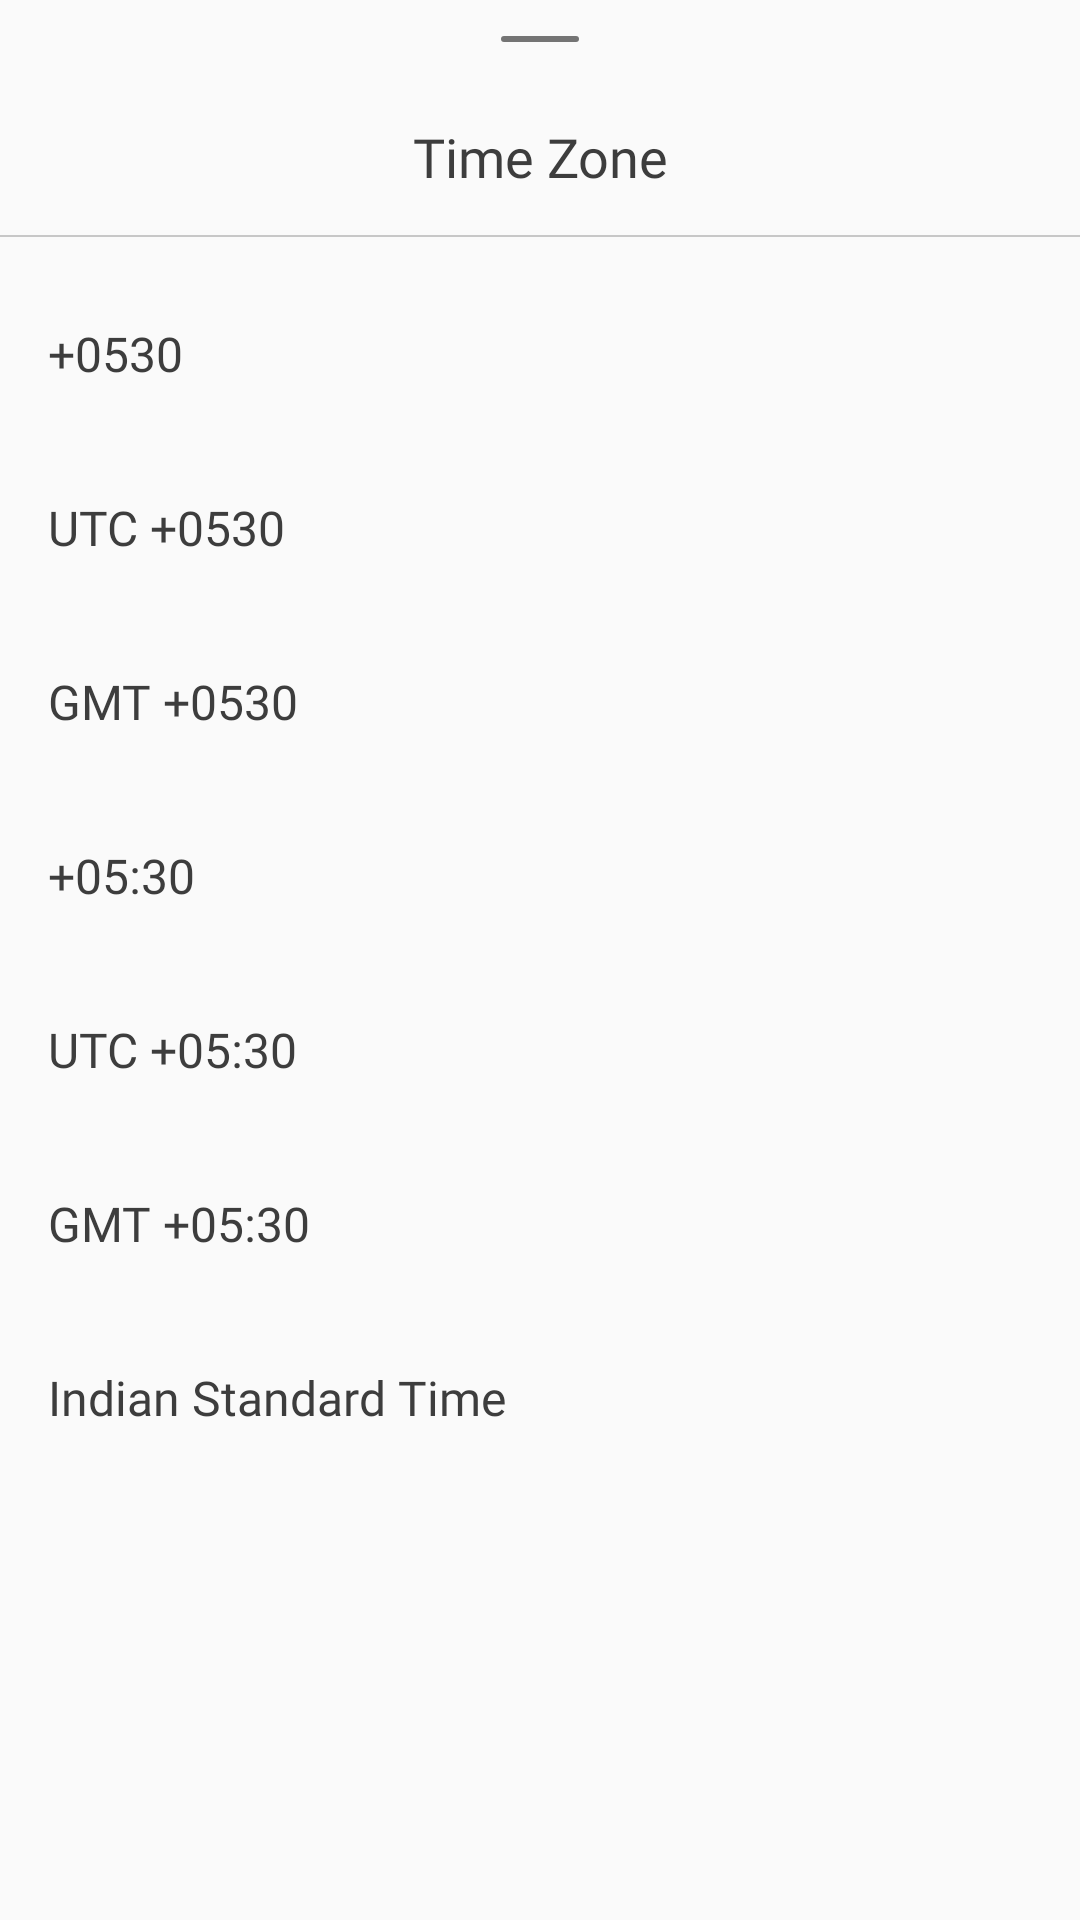

Write the Android layout XML for this screen, with the resource values it uses.
<!-- AndroidManifest.xml: application theme Theme.GPSCameraLocationOnPhoto -->
<!-- res/layout/car_fragment_time_zone__bottom_sheet.xml -->
<?xml version="1.0" encoding="utf-8"?>
<androidx.coordinatorlayout.widget.CoordinatorLayout xmlns:android="http://schemas.android.com/apk/res/android"
    android:layout_width="match_parent"
    android:layout_height="match_parent"
    android:background="@android:color/transparent"
    android:orientation="vertical">

    <LinearLayout
        android:layout_width="@dimen/_24dp"
        android:layout_height="2dp"
        android:layout_gravity="center_horizontal"
        android:layout_marginTop="@dimen/_12dp"
        android:background="@drawable/touch_view_background" />

    <LinearLayout
        android:layout_width="match_parent"
        android:layout_height="wrap_content"
        android:layout_marginTop="@dimen/_38dp"
        android:orientation="vertical">

        <TextView
            android:id="@+id/txt_title"
            android:layout_width="match_parent"
            android:layout_height="wrap_content"
            android:fontFamily="@font/sfuitext_semibold"
            android:text="@string/timezone"
            android:textAlignment="center"
            android:textColor="@color/_3D3D3D"
            android:textSize="@dimen/font_size_16" />

        <LinearLayout
            android:layout_width="match_parent"
            android:layout_height="0.8dp"
            android:layout_marginTop="@dimen/_14dp"
            android:background="@color/_c7c7c7" />

        <LinearLayout
            android:id="@+id/lin_tz1"
            android:layout_width="match_parent"
            android:layout_height="@dimen/_56dp"
            android:layout_marginTop="@dimen/_8dp"
            android:background="?attr/selectableItemBackground"
            android:clickable="true"
            android:gravity="center"
            android:orientation="horizontal"
            android:paddingLeft="@dimen/_16dp"
            android:paddingRight="@dimen/_16dp">

            <TextView
                android:id="@+id/tv_tz1"
                android:layout_width="match_parent"
                android:layout_height="wrap_content"
                android:layout_weight="1"
                android:fontFamily="@font/sfuitext_semibold"
                android:text="+0530"
                android:textColor="@color/_3D3D3D"
                android:textSize="@dimen/font_size_14" />

            <ImageView
                android:id="@+id/iv_tz1"
                android:layout_width="@dimen/_24dp"
                android:layout_height="@dimen/_24dp"
                android:src="@drawable/ic_done"
                android:visibility="gone" />
        </LinearLayout>

        <LinearLayout
            android:id="@+id/lin_tz2"
            android:layout_width="match_parent"
            android:layout_height="@dimen/_56dp"
            android:background="?attr/selectableItemBackground"
            android:clickable="true"
            android:gravity="center"
            android:orientation="horizontal"
            android:paddingLeft="@dimen/_16dp"
            android:paddingRight="@dimen/_16dp">

            <TextView
                android:id="@+id/tv_tz2"
                android:layout_width="match_parent"
                android:layout_height="wrap_content"
                android:layout_weight="1"
                android:fontFamily="@font/sfuitext_semibold"
                android:text="UTC +0530"
                android:textColor="@color/_3D3D3D"
                android:textSize="@dimen/font_size_14" />

            <ImageView
                android:id="@+id/iv_tz2"
                android:layout_width="@dimen/_24dp"
                android:layout_height="@dimen/_24dp"
                android:src="@drawable/ic_done"
                android:visibility="gone" />
        </LinearLayout>

        <LinearLayout
            android:id="@+id/lin_tz3"
            android:layout_width="match_parent"
            android:layout_height="@dimen/_56dp"
            android:background="?attr/selectableItemBackground"
            android:clickable="true"
            android:gravity="center"
            android:orientation="horizontal"
            android:paddingLeft="@dimen/_16dp"
            android:paddingRight="@dimen/_16dp">

            <TextView
                android:id="@+id/tv_tz3"
                android:layout_width="match_parent"
                android:layout_height="wrap_content"
                android:layout_weight="1"
                android:fontFamily="@font/sfuitext_semibold"
                android:text="GMT +0530"
                android:textColor="@color/_3D3D3D"
                android:textSize="@dimen/font_size_14" />

            <ImageView
                android:id="@+id/iv_tz3"
                android:layout_width="@dimen/_24dp"
                android:layout_height="@dimen/_24dp"
                android:src="@drawable/ic_done"
                android:visibility="gone" />
        </LinearLayout>

        <LinearLayout
            android:id="@+id/lin_tz4"
            android:layout_width="match_parent"
            android:layout_height="@dimen/_56dp"
            android:background="?attr/selectableItemBackground"
            android:clickable="true"
            android:gravity="center"
            android:orientation="horizontal"
            android:paddingLeft="@dimen/_16dp"
            android:paddingRight="@dimen/_16dp">

            <TextView
                android:id="@+id/tv_tz4"
                android:layout_width="match_parent"
                android:layout_height="wrap_content"
                android:layout_weight="1"
                android:fontFamily="@font/sfuitext_semibold"
                android:text="+05:30"
                android:textColor="@color/_3D3D3D"
                android:textSize="@dimen/font_size_14" />

            <ImageView
                android:id="@+id/iv_tz4"
                android:layout_width="@dimen/_24dp"
                android:layout_height="@dimen/_24dp"
                android:src="@drawable/ic_done"
                android:visibility="gone" />
        </LinearLayout>

        <LinearLayout
            android:id="@+id/lin_tz5"
            android:layout_width="match_parent"
            android:layout_height="@dimen/_56dp"
            android:background="?attr/selectableItemBackground"
            android:clickable="true"
            android:gravity="center"
            android:orientation="horizontal"
            android:paddingLeft="@dimen/_16dp"
            android:paddingRight="@dimen/_16dp">

            <TextView
                android:id="@+id/tv_tz5"
                android:layout_width="match_parent"
                android:layout_height="wrap_content"
                android:layout_weight="1"
                android:fontFamily="@font/sfuitext_semibold"
                android:text="UTC +05:30"
                android:textColor="@color/_3D3D3D"
                android:textSize="@dimen/font_size_14" />

            <ImageView
                android:id="@+id/iv_tz5"
                android:layout_width="@dimen/_24dp"
                android:layout_height="@dimen/_24dp"
                android:src="@drawable/ic_done"
                android:visibility="gone" />
        </LinearLayout>

        <LinearLayout
            android:id="@+id/lin_tz6"
            android:layout_width="match_parent"
            android:layout_height="@dimen/_56dp"
            android:background="?attr/selectableItemBackground"
            android:clickable="true"
            android:gravity="center"
            android:orientation="horizontal"
            android:paddingLeft="@dimen/_16dp"
            android:paddingRight="@dimen/_16dp">

            <TextView
                android:id="@+id/tv_tz6"
                android:layout_width="match_parent"
                android:layout_height="wrap_content"
                android:layout_weight="1"
                android:fontFamily="@font/sfuitext_semibold"
                android:text="GMT +05:30"
                android:textColor="@color/_3D3D3D"
                android:textSize="@dimen/font_size_14" />

            <ImageView
                android:id="@+id/iv_tz6"
                android:layout_width="@dimen/_24dp"
                android:layout_height="@dimen/_24dp"
                android:src="@drawable/ic_done"
                android:visibility="gone" />
        </LinearLayout>

        <LinearLayout
            android:id="@+id/lin_tz7"
            android:layout_width="match_parent"
            android:layout_height="@dimen/_56dp"
            android:layout_marginBottom="@dimen/_8dp"
            android:background="?attr/selectableItemBackground"
            android:clickable="true"
            android:gravity="center"
            android:orientation="horizontal"
            android:paddingLeft="@dimen/_16dp"
            android:paddingRight="@dimen/_16dp">

            <TextView
                android:id="@+id/tv_tz7"
                android:layout_width="match_parent"
                android:layout_height="wrap_content"
                android:layout_weight="1"
                android:fontFamily="@font/sfuitext_semibold"
                android:text="Indian Standard Time"
                android:textColor="@color/_3D3D3D"
                android:textSize="@dimen/font_size_14" />

            <ImageView
                android:id="@+id/iv_tz7"
                android:layout_width="@dimen/_24dp"
                android:layout_height="@dimen/_24dp"
                android:src="@drawable/ic_done"
                android:visibility="gone" />
        </LinearLayout>
    </LinearLayout>
</androidx.coordinatorlayout.widget.CoordinatorLayout>
<!-- resources referenced by this layout -->
<resources>
  <color name="_3D3D3D">#3d3d3d</color>
  <color name="_c7c7c7">#c7c7c7</color>
  <dimen name="_12dp">12dp</dimen>
  <dimen name="_14dp">14dp</dimen>
  <dimen name="_16dp">16dp</dimen>
  <dimen name="_24dp">26dp</dimen>
  <dimen name="_38dp">40dp</dimen>
  <dimen name="_56dp">58dp</dimen>
  <dimen name="_8dp">10dp</dimen>
  <dimen name="font_size_14">16sp</dimen>
  <dimen name="font_size_16">18sp</dimen>
  <!-- drawable ic_done (drawable) -->
  <vector xmlns:android="http://schemas.android.com/apk/res/android"
      android:width="24dp"
      android:height="25dp"
      android:viewportWidth="24"
      android:viewportHeight="25">
    <path
        android:pathData="M21.531,7.781L9.531,19.781C9.461,19.85 9.379,19.906 9.288,19.944C9.197,19.981 9.099,20.001 9,20.001C8.902,20.001 8.804,19.981 8.713,19.944C8.622,19.906 8.539,19.85 8.47,19.781L3.22,14.531C3.079,14.39 3,14.199 3,14C3,13.801 3.079,13.61 3.22,13.469C3.361,13.329 3.551,13.25 3.75,13.25C3.949,13.25 4.14,13.329 4.281,13.469L9,18.19L20.47,6.719C20.611,6.579 20.801,6.5 21,6.5C21.199,6.5 21.39,6.579 21.531,6.719C21.672,6.86 21.751,7.051 21.751,7.25C21.751,7.449 21.672,7.64 21.531,7.781Z"
        android:fillColor="@color/color_main"/>
  </vector>
  <!-- drawable touch_view_background (drawable) -->
  <?xml version="1.0" encoding="utf-8"?>
  <shape xmlns:android="http://schemas.android.com/apk/res/android" android:shape="rectangle">
      <corners android:radius="@dimen/_20dp"/>
      <solid android:color="@color/_747474"/>
  </shape>
  <string name="timezone">Time Zone</string>
  <style name="Theme.GPSCameraLocationOnPhoto" parent="Base.Theme.GPSCameraLocationOnPhoto" />
  <color name="color_main">#19C5A3</color>
  <dimen name="_20dp">22dp</dimen>
  <color name="_747474">#747474</color>
  <style name="Base.Theme.GPSCameraLocationOnPhoto" parent="Theme.AppCompat.Light.NoActionBar">
          
           <item name="android:navigationBarColor">@color/black</item>
           <item name="android:statusBarColor">@color/black</item>
      </style>
  <color name="black">#FF000000</color>
</resources>
